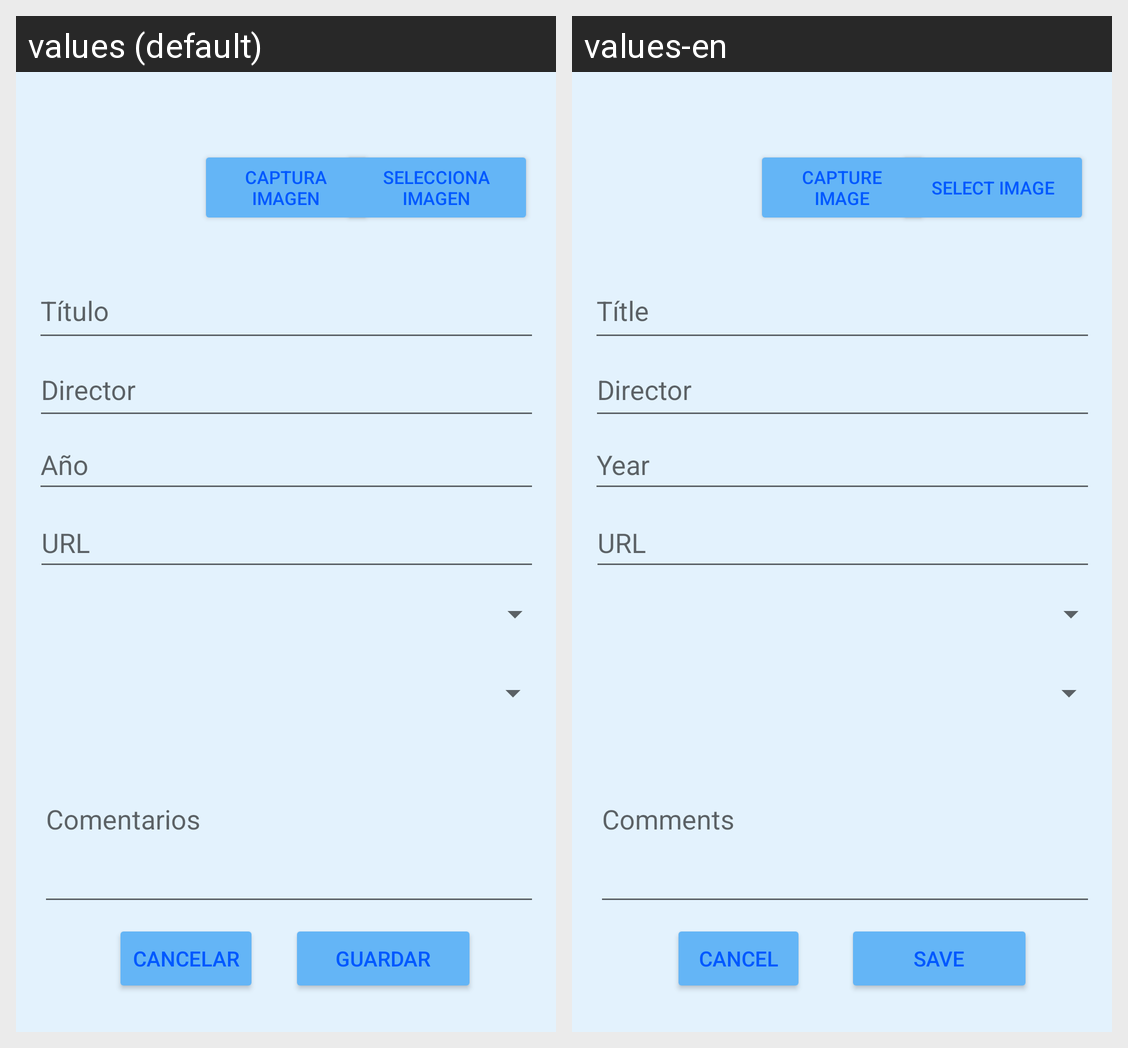

The same Android screen rendered under two of its app's locales, left to right. List the strings drawn on it with the default value and each locale's translation.
Android screen res/layout/film_edit_activity.xml rendered under 2 locales, left to right: values (default), values-en. Device: Nexus 5 (rendered at 1080×1920; each locale shown at half size, 540×960, under a caption strip naming it); theme FilmotecaTheme.
Strings drawn on this screen, with the default value and each locale's value (text and hints the layout hard-codes, and strings that could not be matched under every locale, appear in the picture but are not listed):

select_image_button_text
  values: SELECCIONA IMAGEN
  values-en: SELECT IMAGE

capture_image_button_text
  values: CAPTURA IMAGEN
  values-en: CAPTURE IMAGE

hint_title
  values: Título
  values-en: Títle

hint_director
  values: Director
  values-en: Director

hint_url
  values: URL
  values-en: URL

hint_comments
  values: Comentarios
  values-en: Comments

hint_year
  values: Año
  values-en: Year

save_button_text
  values: GUARDAR
  values-en: SAVE

cancel_button_text
  values: CANCELAR
  values-en: CANCEL
